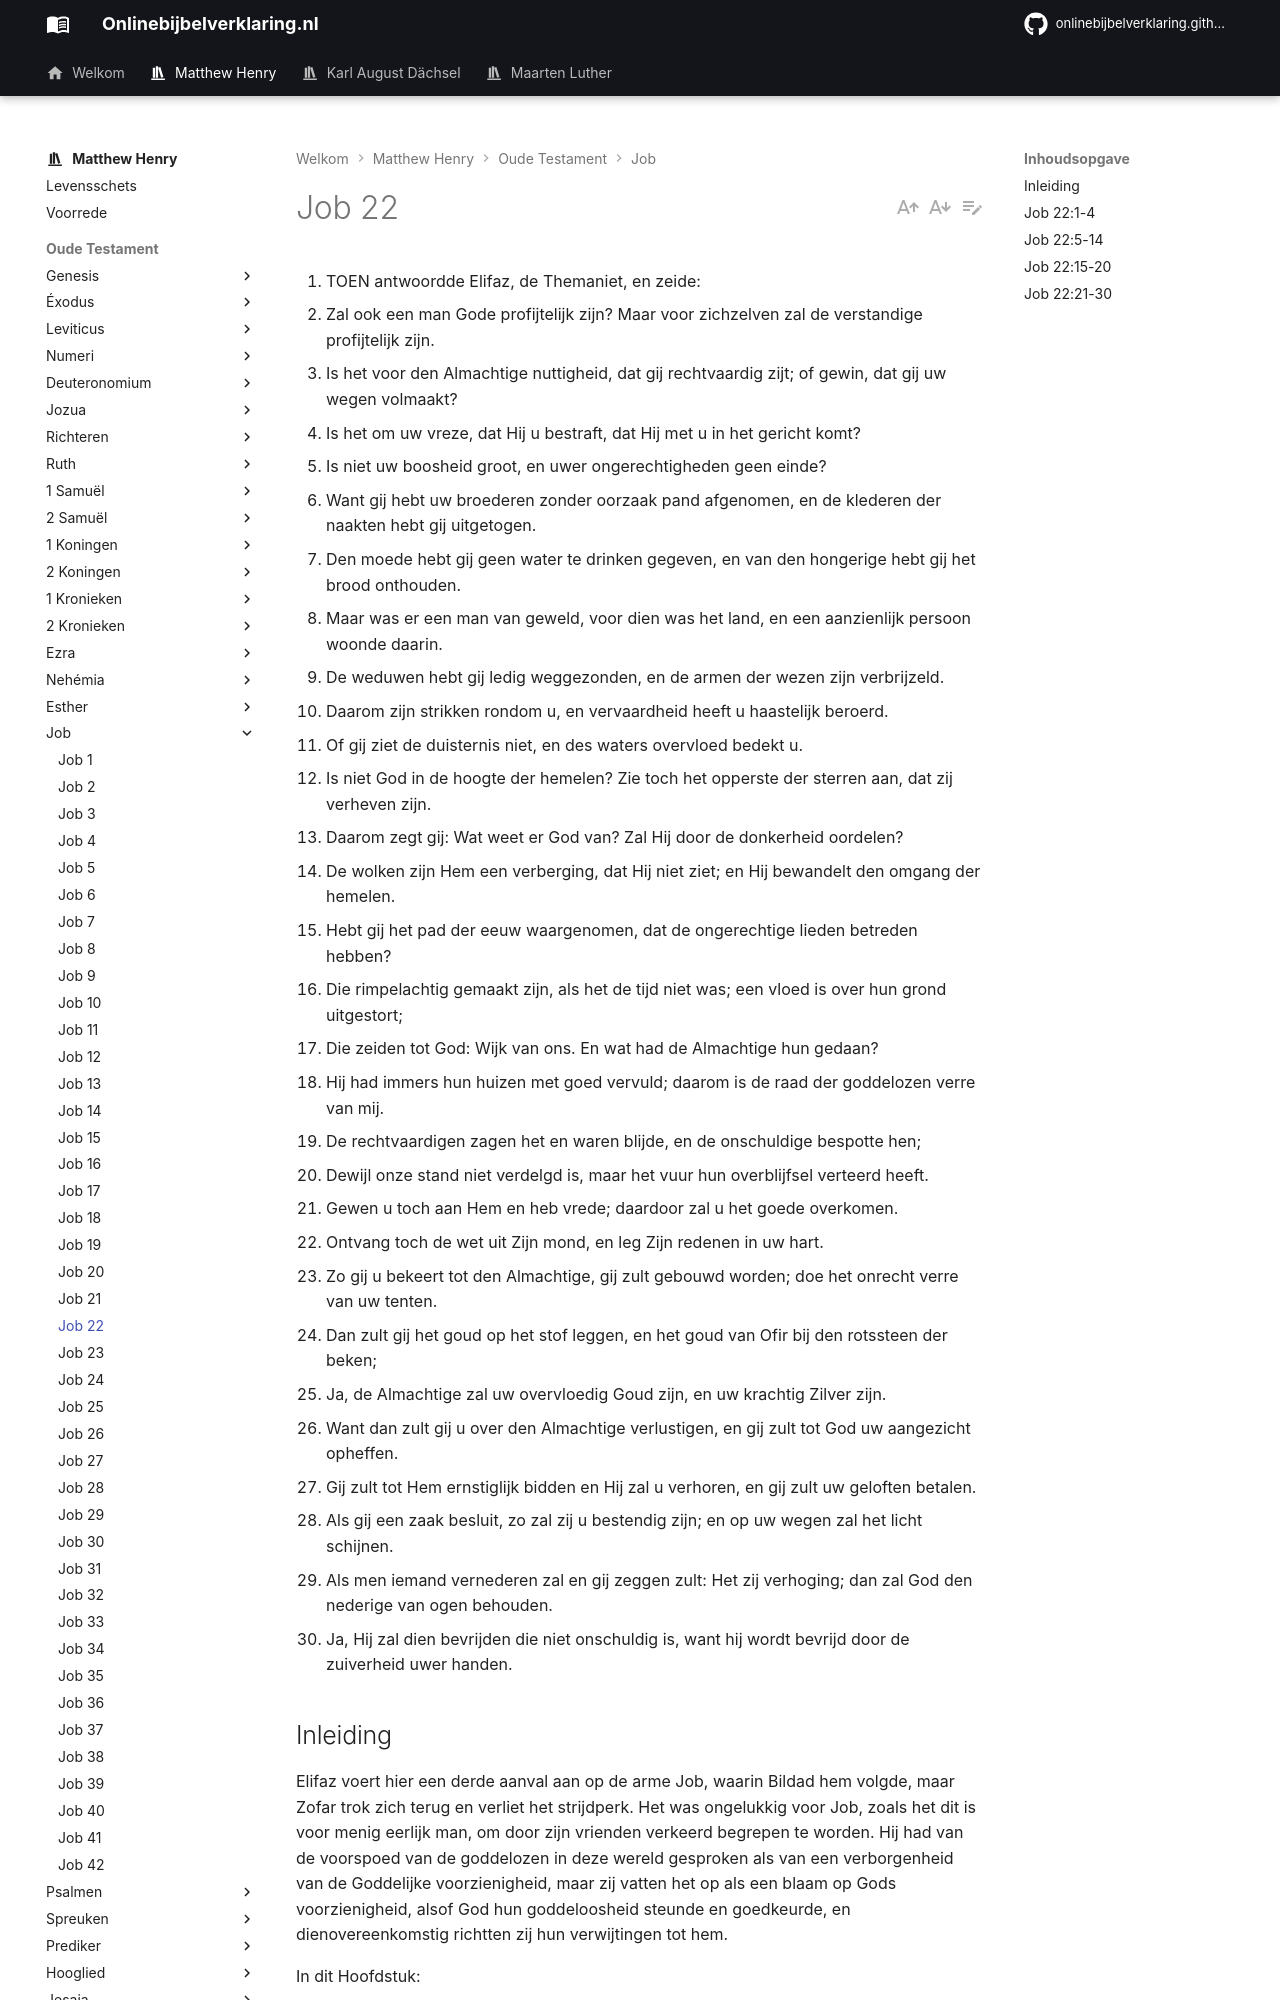

repository: onlinebijbelverklaring/dev-preview · page: matthewhenry/Job/Job22/index.html · generator: mkdocs

1. TOEN antwoordde Elifaz, de Themaniet, en zeide:
2. Zal ook een man Gode profijtelijk zijn? Maar voor zichzelven zal de verstandige profijtelijk zijn.
3. Is het voor den Almachtige nuttigheid, dat gij rechtvaardig zijt; of gewin, dat gij uw wegen volmaakt?
4. Is het om uw vreze, dat Hij u bestraft, dat Hij met u in het gericht komt?
5. Is niet uw boosheid groot, en uwer ongerechtigheden geen einde?
6. Want gij hebt uw broederen zonder oorzaak pand afgenomen, en de klederen der naakten hebt gij uitgetogen.
7. Den moede hebt gij geen water te drinken gegeven, en van den hongerige hebt gij het brood onthouden.
8. Maar was er een man van geweld, voor dien was het land, en een aanzienlijk persoon woonde daarin.
9. De weduwen hebt gij ledig weggezonden, en de armen der wezen zijn verbrijzeld.
10. Daarom zijn strikken rondom u, en vervaardheid heeft u haastelijk beroerd.
11. Of gij ziet de duisternis niet, en des waters overvloed bedekt u.
12. Is niet God in de hoogte der hemelen? Zie toch het opperste der sterren aan, dat zij verheven zijn.
13. Daarom zegt gij: Wat weet er God van? Zal Hij door de donkerheid oordelen?
14. De wolken zijn Hem een verberging, dat Hij niet ziet; en Hij bewandelt den omgang der hemelen.
15. Hebt gij het pad der eeuw waargenomen, dat de ongerechtige lieden betreden hebben?
16. Die rimpelachtig gemaakt zijn, als het de tijd niet was; een vloed is over hun grond uitgestort;
17. Die zeiden tot God: Wijk van ons. En wat had de Almachtige hun gedaan?
18. Hij had immers hun huizen met goed vervuld; daarom is de raad der goddelozen verre van mij.
19. De rechtvaardigen zagen het en waren blijde, en de onschuldige bespotte hen;
20. Dewijl onze stand niet verdelgd is, maar het vuur hun overblijfsel verteerd heeft.
21. Gewen u toch aan Hem en heb vrede; daardoor zal u het goede overkomen.
22. Ontvang toch de wet uit Zijn mond, en leg Zijn redenen in uw hart.
23. Zo gij u bekeert tot den Almachtige, gij zult gebouwd worden; doe het onrecht verre van uw tenten.
24. Dan zult gij het goud op het stof leggen, en het goud van Ofir bij den rotssteen der beken;
25. Ja, de Almachtige zal uw overvloedig Goud zijn, en uw krachtig Zilver zijn.
26. Want dan zult gij u over den Almachtige verlustigen, en gij zult tot God uw aangezicht opheffen.
27. Gij zult tot Hem ernstiglijk bidden en Hij zal u verhoren, en gij zult uw geloften betalen.
28. Als gij een zaak besluit, zo zal zij u bestendig zijn; en op uw wegen zal het licht schijnen.
29. Als men iemand vernederen zal en gij zeggen zult: Het zij verhoging; dan zal God den nederige van ogen behouden.
30. Ja, Hij zal dien bevrijden die niet onschuldig is, want hij wordt bevrijd door de zuiverheid uwer handen.

## Inleiding

Elifaz voert hier een derde aanval aan op de arme Job, waarin Bildad hem volgde, maar Zofar trok zich terug en verliet het strijdperk. Het was ongelukkig voor Job, zoals het dit is voor menig eerlijk man, om door zijn vrienden verkeerd begrepen te worden. Hij had van de voorspoed van de goddelozen in deze wereld gesproken als van een verborgenheid van de Goddelijke voorzienigheid, maar zij vatten het op als een blaam op Gods voorzienigheid, alsof God hun goddeloosheid steunde en goedkeurde, en dienovereenkomstig richtten zij hun verwijtingen tot hem. 

In dit Hoofdstuk: 

I. Bestraft Elifaz hem wegens zijn klacht over God en Zijn handelingen met hem, alsof hij dacht dat God hem onrecht had gedaan, vers 2-4.  
II. Hij beschuldigt hem van vele zware misdaden, voor welke hij onderstelt dat God hem nu straft.  
1\. Verdrukking en onrechtvaardigheid, vers 5-11.  
2\. Atheïsme en ongeloof, vers 12-14.  
III. Hij vergelijkt zijn toestand met die van de oude wereld, vers 15-20.  
IV. Hij geeft hem zeer goede raad, hem verzekerende dat, zo hij die raad volgt, God in genade tot hem zal weerkeren, en dat hij dan weer in zijn vorige staat van voorspoed zal komen, vers 21-30.
